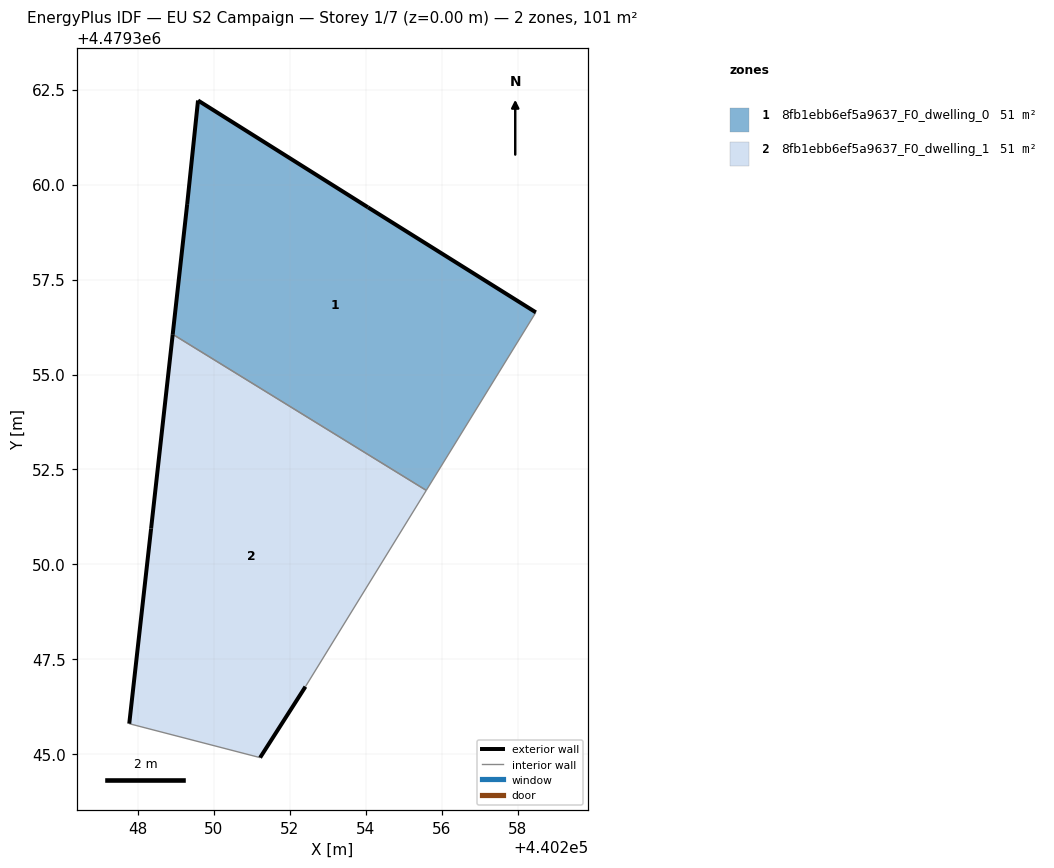
=== STOREY PLAN SPEC (per zone: floor XY polygon, exterior-wall plan segments, windows/doors) ===
zone 1: 8fb1ebb6ef5a9637_F0_dwelling_0  (50.7 m²)
  floor: (440255.59, 4479351.95) (440258.48, 4479356.64) (440254.06, 4479359.40) (440249.59, 4479362.21) (440249.30, 4479359.49) (440248.92, 4479356.06)
  exterior wall: (440254.06, 4479359.40) – (440258.48, 4479356.64)  [5.2 m]
  exterior wall: (440248.92, 4479356.06) – (440249.30, 4479359.49)  [3.4 m]
  exterior wall: (440249.30, 4479359.49) – (440249.59, 4479362.21)  [2.7 m]
  exterior wall: (440249.59, 4479362.21) – (440254.06, 4479359.40)  [5.3 m]
  interior walls: 2
zone 2: 8fb1ebb6ef5a9637_F0_dwelling_1  (50.7 m²)
  floor: (440252.41, 4479346.78) (440255.59, 4479351.95) (440248.92, 4479356.06) (440248.35, 4479350.95) (440247.78, 4479345.81) (440251.22, 4479344.92)
  exterior wall: (440252.41, 4479346.78) – (440251.22, 4479344.92)  [2.2 m]
  exterior wall: (440247.78, 4479345.81) – (440248.35, 4479350.95)  [5.2 m]
  exterior wall: (440248.35, 4479350.95) – (440248.92, 4479356.06)  [5.1 m]
  interior walls: 3

=== DERIVED (storey summary) ===
Building: EU S2 Campaign
Storey: 1 of 7  (floor level z = 0.00 m)
Storey gross floor area: 101.4 m²
Zones on this storey: 2
  - 8fb1ebb6ef5a9637_F0_dwelling_0: floor 50.7 m²; exterior wall 16.7 m (50.1 m²); WWR 0.0%
  - 8fb1ebb6ef5a9637_F0_dwelling_1: floor 50.7 m²; exterior wall 12.5 m (37.6 m²); WWR 0.0%
Zone adjacency (shared interzone walls):
  - 8fb1ebb6ef5a9637_F0_dwelling_0 ↔ 8fb1ebb6ef5a9637_F0_dwelling_1